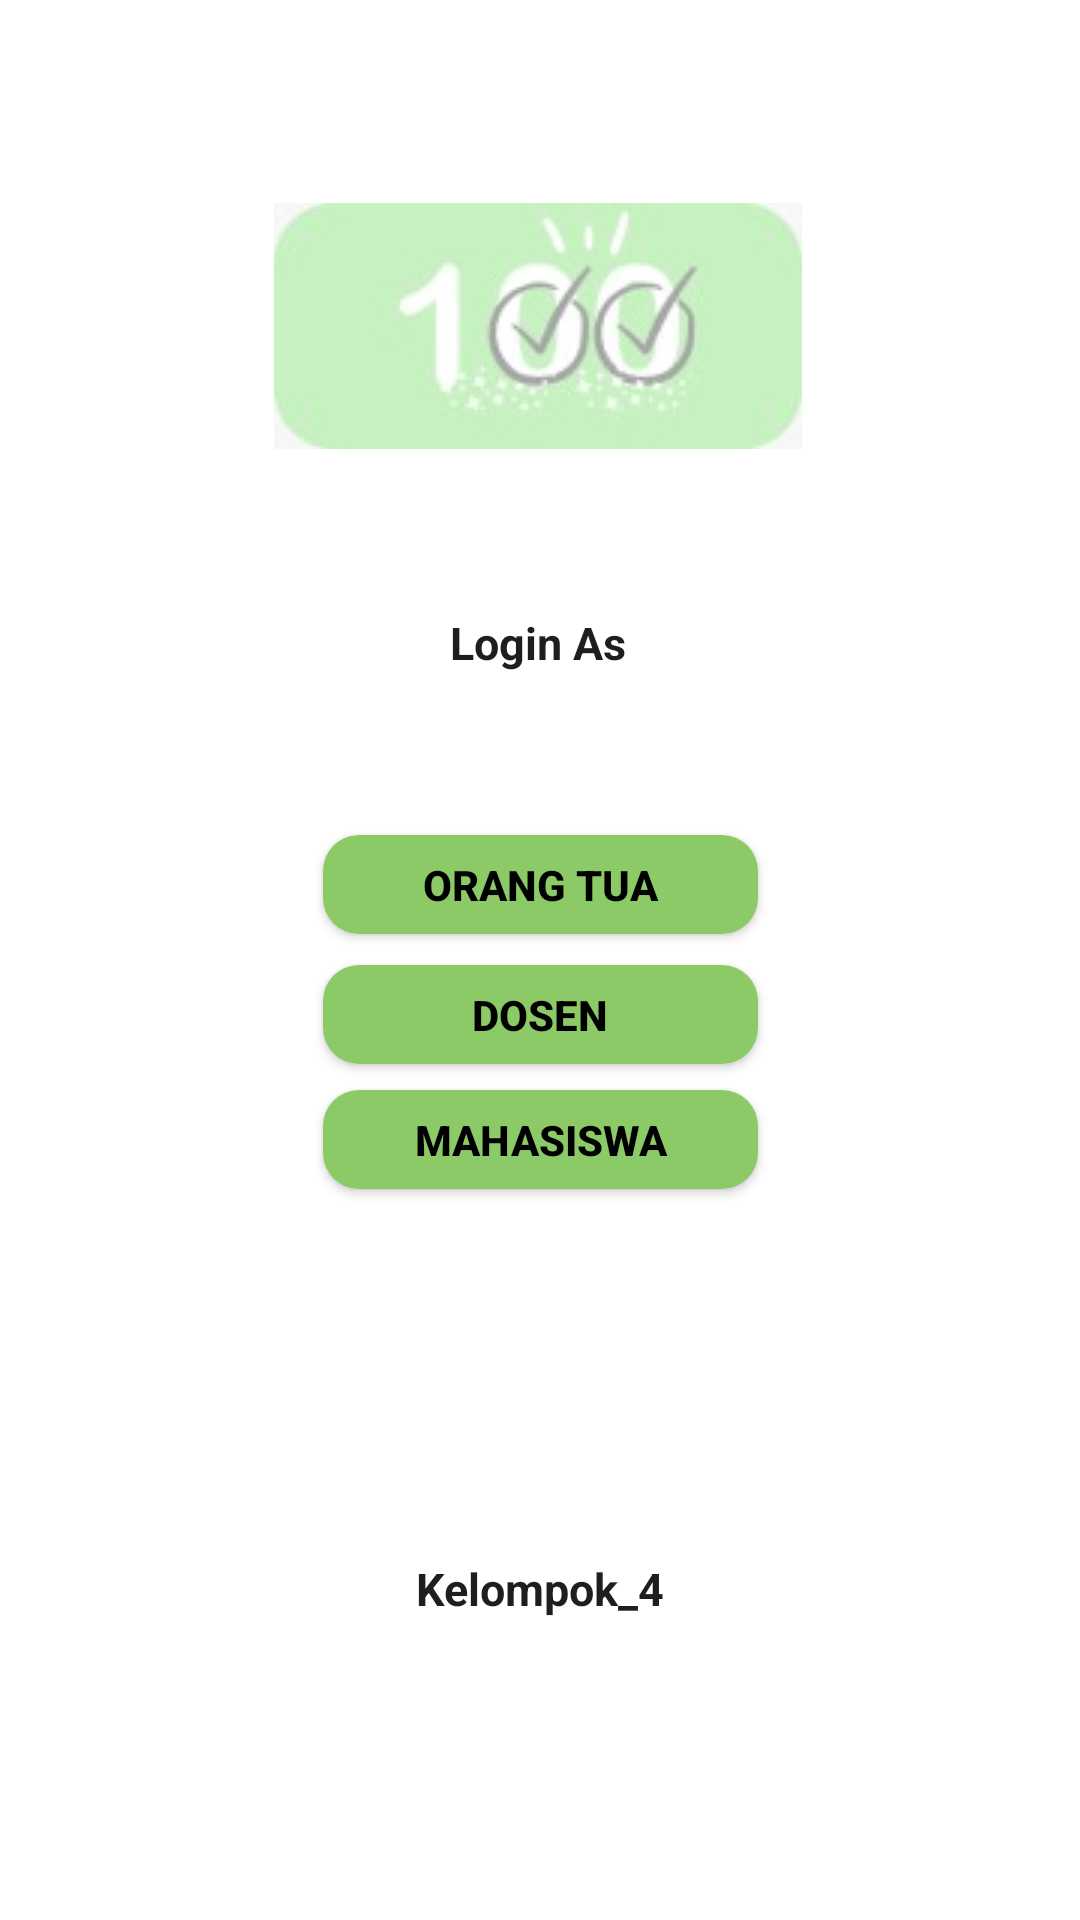

This screen was rendered from an Android layout file. Write that file and the resources it references.
<!-- AndroidManifest.xml: application theme Theme.Design.NoActionBar -->
<!-- res/layout/activity_welcome_page.xml -->
<?xml version="1.0" encoding="utf-8"?>
<androidx.constraintlayout.widget.ConstraintLayout xmlns:android="http://schemas.android.com/apk/res/android"
    xmlns:app="http://schemas.android.com/apk/res-auto"
    xmlns:tools="http://schemas.android.com/tools"
    android:layout_width="match_parent"
    android:layout_height="match_parent"
    tools:context=".WelcomePage"
    android:background="@color/white">

    <ImageView
        android:id="@+id/imageView"
        android:layout_width="wrap_content"
        android:layout_height="wrap_content"
        app:layout_constraintBottom_toBottomOf="parent"
        app:layout_constraintEnd_toEndOf="parent"
        app:layout_constraintHorizontal_bias="0.497"
        app:layout_constraintStart_toStartOf="parent"
        app:layout_constraintTop_toTopOf="parent"
        app:layout_constraintVertical_bias="0.121"
        app:srcCompat="@drawable/logodotask" />

    <TextView
        android:id="@+id/textView"
        android:layout_width="76dp"
        android:layout_height="25dp"
        android:layout_marginTop="52dp"
        android:gravity="center"
        android:text="Login As"
        android:textColor="#1E1E1E"
        android:textSize="15sp"
        android:textStyle="bold"
        app:layout_constraintBottom_toBottomOf="parent"
        app:layout_constraintEnd_toEndOf="parent"
        app:layout_constraintHorizontal_bias="0.498"
        app:layout_constraintStart_toStartOf="parent"
        app:layout_constraintTop_toBottomOf="@+id/imageView"
        app:layout_constraintVertical_bias="0.0" />

    <ImageView
        android:id="@+id/imageView2"
        android:layout_width="wrap_content"
        android:layout_height="wrap_content"
        app:layout_constraintBottom_toBottomOf="parent"
        app:layout_constraintEnd_toEndOf="parent"
        app:layout_constraintHorizontal_bias="0.498"
        app:layout_constraintStart_toStartOf="parent"
        app:layout_constraintTop_toBottomOf="@+id/textView"
        app:layout_constraintVertical_bias="0.016"
        app:srcCompat="@drawable/arah_bawah" />

    <Button
        android:id="@+id/btnDosen"
        android:layout_width="145dp"
        android:layout_height="33dp"
        android:background="@drawable/buton_login"
        android:text="Dosen"
        android:textColor="@color/black"
        android:textStyle="bold"
        app:layout_constraintBottom_toBottomOf="parent"
        app:layout_constraintEnd_toEndOf="parent"
        app:layout_constraintStart_toStartOf="parent"
        app:layout_constraintTop_toBottomOf="@+id/btnOrtu"
        app:layout_constraintVertical_bias="0.035" />

    <Button
        android:id="@+id/btnOrtu"
        android:layout_width="145dp"
        android:layout_height="33dp"
        android:background="@drawable/buton_login"
        android:text="Orang Tua"
        android:textColor="@color/black"
        android:textStyle="bold"
        app:layout_constraintBottom_toBottomOf="parent"
        app:layout_constraintEnd_toEndOf="parent"
        app:layout_constraintStart_toStartOf="parent"
        app:layout_constraintTop_toBottomOf="@+id/imageView2"
        app:layout_constraintVertical_bias="0.12" />

    <Button
        android:id="@+id/btnMhs"
        android:layout_width="145dp"
        android:layout_height="33dp"
        android:background="@drawable/buton_login"
        android:text="Mahasiswa"
        android:textColor="@color/black"
        android:textStyle="bold"
        app:layout_constraintBottom_toBottomOf="parent"
        app:layout_constraintEnd_toEndOf="parent"
        app:layout_constraintStart_toStartOf="parent"
        app:layout_constraintTop_toBottomOf="@+id/btnDosen"
        app:layout_constraintVertical_bias="0.034" />

    <TextView
        android:id="@+id/kelompok"
        android:layout_width="111dp"
        android:layout_height="31dp"
        android:layout_marginTop="52dp"
        android:gravity="center"
        android:text="Kelompok_4"
        android:textColor="#1E1E1E"
        android:textSize="15sp"
        android:textStyle="bold"
        app:layout_constraintBottom_toBottomOf="parent"
        app:layout_constraintEnd_toEndOf="parent"
        app:layout_constraintStart_toStartOf="parent"
        app:layout_constraintTop_toBottomOf="@+id/btnMhs"
        app:layout_constraintVertical_bias="0.409" />
</androidx.constraintlayout.widget.ConstraintLayout>
<!-- resources referenced by this layout -->
<resources>
  <color name="black">#FF000000</color>
  <color name="white">#FFFFFFFF</color>
  <!-- drawable buton_login (drawable) -->
  <?xml version="1.0" encoding="utf-8"?>
  <shape xmlns:android="http://schemas.android.com/apk/res/android"
      android:shape="rectangle">
      <corners android:radius="12dp" />
      <solid android:color="#8BCA67"></solid>
  </shape>
  <!-- drawable logodotask: png bitmap (drawable, 3640 bytes) -->
</resources>
